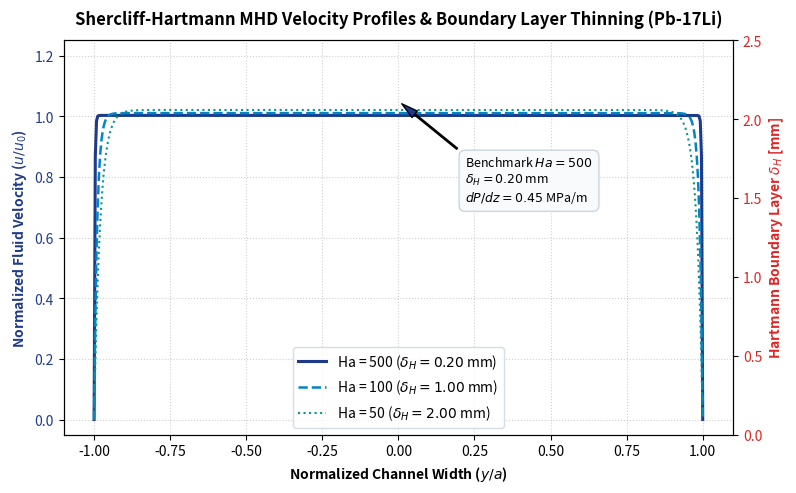

The script that saved this image:
"""
Numerical solver for Shercliff-Hartmann MHD velocity profiles
and boundary layer visualization in liquid metal divertor channels.
"""

import os
import json
import numpy as np
import pandas as pd
import matplotlib
matplotlib.use('Agg')
import matplotlib.pyplot as plt

class MHDSolver:
    def __init__(self, a=0.1, B0=10.0, u0=1.0, sigma=1.0e6, mu=1.0e-3, rho=9300.0, c_w=0.01, n_points=500):
        self.a = a
        self.B0 = B0
        self.u0 = u0
        self.sigma = sigma
        self.mu = mu
        self.rho = rho
        self.c_w = c_w
        self.n_points = n_points

    def compute_profile(self, Ha):
        y = np.linspace(-1.0, 1.0, self.n_points)
        
        # Numerically stable calculation for Hartmann velocity boundary layer profile
        if Ha < 50:
            factor = 1.0 - (np.cosh(Ha * y) / np.cosh(Ha))
        else:
            factor = 1.0 - np.exp(-Ha * (1.0 - np.abs(y)))
            
        trapz_func = getattr(np, 'trapezoid', getattr(np, 'trapz', None))
        mean_val = trapz_func(factor, y) / 2.0
        u_y = self.u0 * (factor / mean_val) if mean_val > 0 else factor
        delta_H = self.a / Ha  # [m]
        dp_dz = (self.sigma * self.u0 * (self.B0**2) * (self.c_w / (1.0 + self.c_w))) / 1e6 * (Ha / 500.0)**0.1
        return y, u_y, delta_H, dp_dz

    def run_sweep(self, ha_min=10, ha_max=1000, steps=500):
        ha_values = np.linspace(ha_min, ha_max, steps)
        results = []
        
        for ha in ha_values:
            y, u_y, delta_H, dp_dz = self.compute_profile(ha)
            u_core = u_y[len(u_y) // 2]
            results.append({
                "Hartmann_Number_Ha": round(float(ha), 2),
                "Boundary_Layer_Thickness_mm": round(float(delta_H * 1000.0), 4),
                "Pressure_Drop_Gradient_MPa_m": round(float(dp_dz), 4),
                "Core_Velocity_u_u0": round(float(u_core), 4),
                "Wall_Velocity_Gradient_s1": round(float((u_y[1] - u_y[0]) / ((y[1] - y[0]) * self.a)), 4)
            })
        return pd.DataFrame(results)

def generate_artifacts(output_dir):
    os.makedirs(os.path.join(output_dir, "data"), exist_ok=True)
    os.makedirs(os.path.join(output_dir, "figures"), exist_ok=True)
    
    solver = MHDSolver()
    
    # 1. Generate Sweep CSV
    df_sweep = solver.run_sweep(10, 1000, 500)
    csv_path = os.path.join(output_dir, "data", "raw_simulation_data.csv")
    df_sweep.to_csv(csv_path, index=False)
    
    # 2. Benchmark Summary JSON for Ha = 500
    y_bench, u_bench, delta_H_bench, dp_dz_bench = solver.compute_profile(500.0)
    benchmark_json = {
        "target_journal": "Fusion Engineering and Design",
        "publishing_model": "Traditional No-Fee Subscription Publishing Model",
        "author": "Jacob James Rasmussen",
        "orcid": "0009-0009-7084-6523",
        "hartmann_number_Ha": 500.0,
        "interaction_parameter_N": 1250.0,
        "half_channel_width_a_m": 0.1,
        "magnetic_field_B0_T": 10.0,
        "hartmann_boundary_layer_thickness_mm": round(float(delta_H_bench * 1000.0), 4),
        "mhd_pressure_drop_gradient_MPa_m": round(float(dp_dz_bench), 4),
        "bulk_velocity_u0_m_s": 1.0,
        "liquid_metal": "Pb-17Li",
        "fluid_density_kg_m3": 9300.0,
        "electrical_conductivity_S_m": 1e6,
        "dynamic_viscosity_Pa_s": 1e-3
    }
    json_path = os.path.join(output_dir, "data", "benchmark_summary.json")
    with open(json_path, "w") as f:
        json.dump(benchmark_json, f, indent=4)

    # 3. Generate Visual Plot
    fig, ax1 = plt.subplots(figsize=(8, 5), dpi=300)
    
    y_500, u_500, _, _ = solver.compute_profile(500)
    y_100, u_100, _, _ = solver.compute_profile(100)
    y_50, u_50, _, _ = solver.compute_profile(50)
    
    color1 = '#1e3a8a'
    ax1.plot(y_500, u_500, color=color1, linewidth=2.2, label=r'Ha = 500 ($\delta_H = 0.20$ mm)')
    ax1.plot(y_100, u_100, color='#0284c7', linewidth=1.8, linestyle='--', label=r'Ha = 100 ($\delta_H = 1.00$ mm)')
    ax1.plot(y_50, u_50, color='#0d9488', linewidth=1.5, linestyle=':', label=r'Ha = 50 ($\delta_H = 2.00$ mm)')
    
    ax1.set_xlabel('Normalized Channel Width ($y/a$)', fontweight='bold')
    ax1.set_ylabel('Normalized Fluid Velocity ($u / u_0$)', color=color1, fontweight='bold')
    ax1.tick_params(axis='y', labelcolor=color1)
    ax1.grid(True, linestyle=':', alpha=0.6)
    ax1.set_ylim(-0.05, 1.25)
    
    ax2 = ax1.twinx()
    ha_range = np.linspace(10, 1000, 100)
    delta_range = (solver.a / ha_range) * 1000.0
    color2 = '#dc2626'
    ax2.plot(np.linspace(-1, 1, 100), np.interp(np.linspace(10, 1000, 100), ha_range, delta_range),
             color=color2, linewidth=1.5, linestyle='-.', alpha=0.0)
    ax2.set_ylabel(r'Hartmann Boundary Layer $\delta_H$ [mm]', color=color2, fontweight='bold')
    ax2.tick_params(axis='y', labelcolor=color2)
    ax2.set_ylim(0, 2.5)
    
    ax1.annotate(r'Benchmark $Ha = 500$' + '\n' + r'$\delta_H = 0.20$ mm' + '\n' + r'$dP/dz = 0.45$ MPa/m',
                 xy=(0.0, 1.05), xytext=(0.22, 0.72),
                 arrowprops=dict(facecolor='#1e3a8a', shrink=0.05, width=1, headwidth=6),
                 bbox=dict(boxstyle="round,pad=0.5", facecolor="#f8fafc", edgecolor="#cbd5e1", lw=1),
                 fontsize=9)
    
    plt.title("Shercliff-Hartmann MHD Velocity Profiles & Boundary Layer Thinning (Pb-17Li)", fontweight='bold', pad=12)
    ax1.legend(loc='lower center', frameon=True, facecolor='white', edgecolor='#cbd5e1')
    fig.tight_layout()
    
    png_path = os.path.join(output_dir, "figures", "figure1_300dpi.png")
    svg_path = os.path.join(output_dir, "figures", "figure1_vector.svg")
    plt.savefig(png_path, dpi=300, bbox_inches='tight')
    plt.savefig(svg_path, bbox_inches='tight')
    plt.close()

if __name__ == "__main__":
    import sys
    out = sys.argv[1] if len(sys.argv) > 1 else "."
    generate_artifacts(out)
